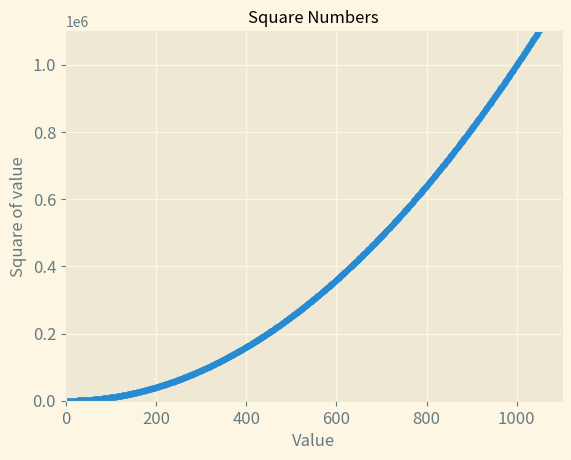

Here is the Python script that generated this plot:
import matplotlib.pyplot as plt

"""A scatter squares graph"""

class ScatterSquares:

    def __init__(self):
        self.x_values = range(1, 10001)
        self.y_values = [x**2 for x in self.x_values]
        self.linewidth = 3
        self.title = "Square Numbers"
        self.fontsize = 12

    def plot_scatter_squares(self):
        plt.style.use('Solarize_Light2')
        fig, ax = plt.subplots()
        ax.scatter(self.x_values, self.y_values, cmap=plt.cm.Blues, s=10)

        ax.set_title(self.title, fontsize=self.fontsize)
        ax.set_xlabel("Value", fontsize=self.fontsize)
        ax.set_ylabel("Square of value", fontsize=self.fontsize)

        ax.tick_params(axis='both', which='major', labelsize=self.fontsize)
        ax.axis([0, 1100, 0, 1100000])
        plt.show()

scatter_squares = ScatterSquares()
scatter_squares.plot_scatter_squares()